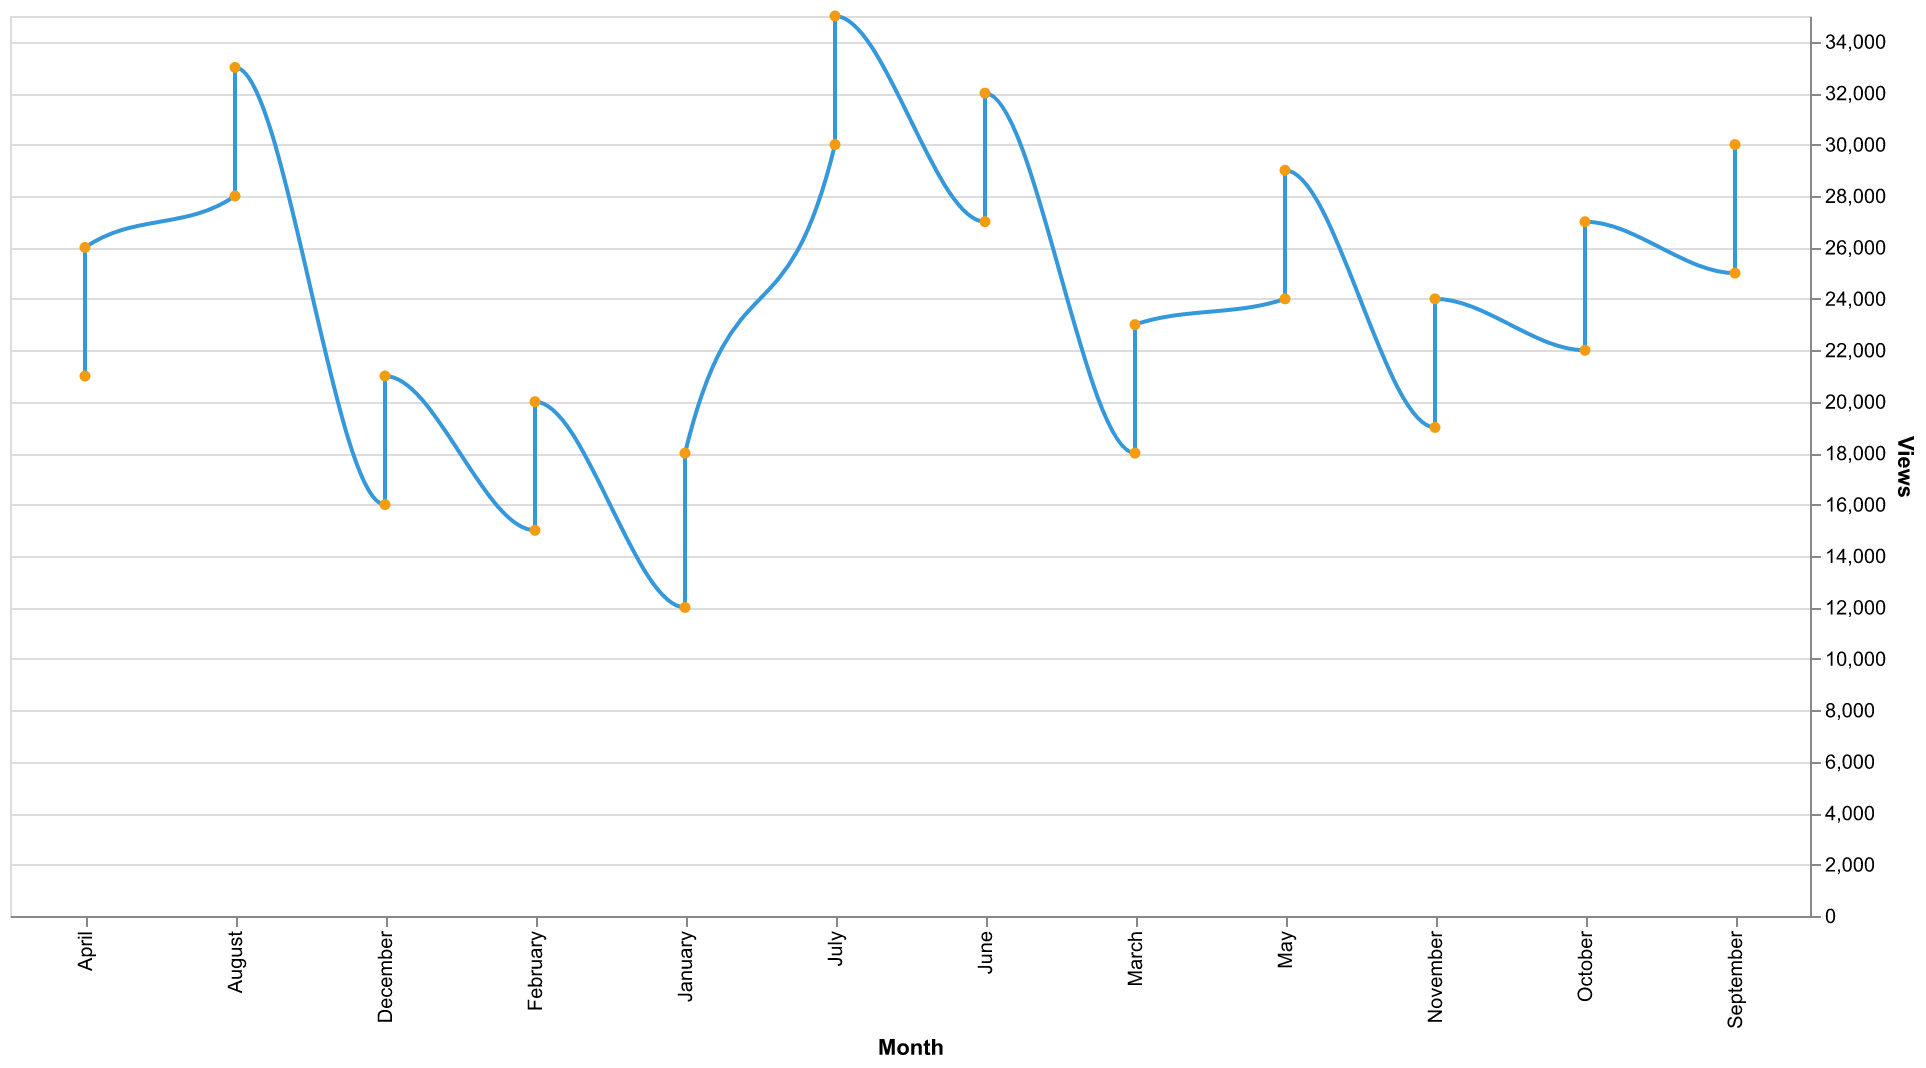

The data file committed next to this chart (first rows):
Month, Views
January, 12000
February, 15000
March, 18000
April, 21000
May, 24000
June, 27000
July, 30000
August, 28000
September, 25000
October, 22000
November, 19000
December, 16000
January, 18000
February, 20000
March, 23000
April, 26000
May, 29000
June, 32000
July, 35000
August, 33000
September, 30000
October, 27000
November, 24000
December, 21000
